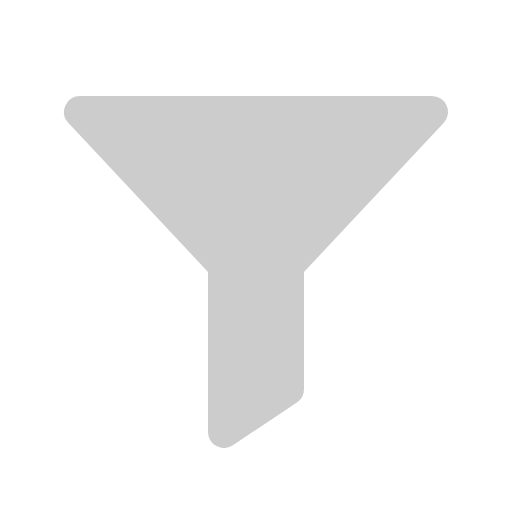
t = 0.00 s
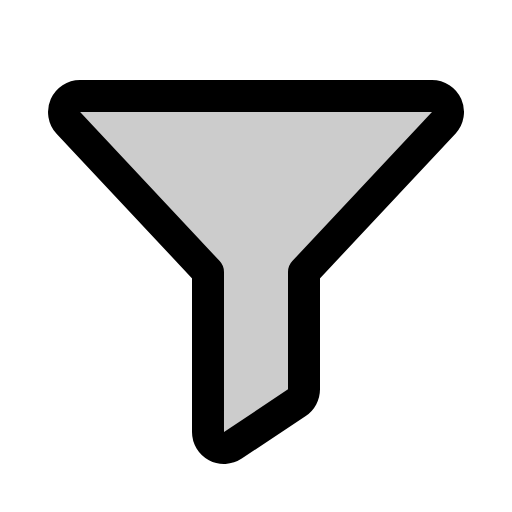
t = 0.38 s
t = 1.13 s: frame unchanged from t = 0.38 s, image omitted
t = 1.50 s: frame unchanged from t = 0.38 s, image omitted
t = 1.88 s: frame unchanged from t = 0.38 s, image omitted
t = 2.63 s: frame unchanged from t = 0.38 s, image omitted

The animated SVG that drew these frames (rendered in a browser with its animation timeline set to each time). Animation: 1 CSS @keyframes rule; one cycle of 3.00 s, repeats indefinitely.

<svg xmlns="http://www.w3.org/2000/svg" viewBox="0 0 256 256">
  <style>
    .draw-line {
      stroke-dasharray: 2000;
      stroke-dashoffset: 0;
    }
    svg:hover .draw-line {
      animation: phosphor-draw-in 3s ease-in-out infinite alternate;
    }
    @keyframes phosphor-draw-in {
      0%   { stroke-dashoffset: 2000; }
      50%  { stroke-dashoffset: 0; }
      100% { stroke-dashoffset: 0; }
    }
  </style><rect width="256" height="256" fill="none"/><path d="M34.1,61.38A8,8,0,0,1,40,48H216a8,8,0,0,1,5.92,13.38L152,136v58.65a8,8,0,0,1-3.56,6.66l-32,21.33A8,8,0,0,1,104,216V136Z" opacity="0.2"/><path d="M34.1,61.38A8,8,0,0,1,40,48H216a8,8,0,0,1,5.92,13.38L152,136v58.65a8,8,0,0,1-3.56,6.66l-32,21.33A8,8,0,0,1,104,216V136Z" fill="none" stroke="currentColor" stroke-linecap="round" stroke-linejoin="round" stroke-width="16" class="draw-line" pathLength="1" style="animation-delay: 0s"/></svg>
